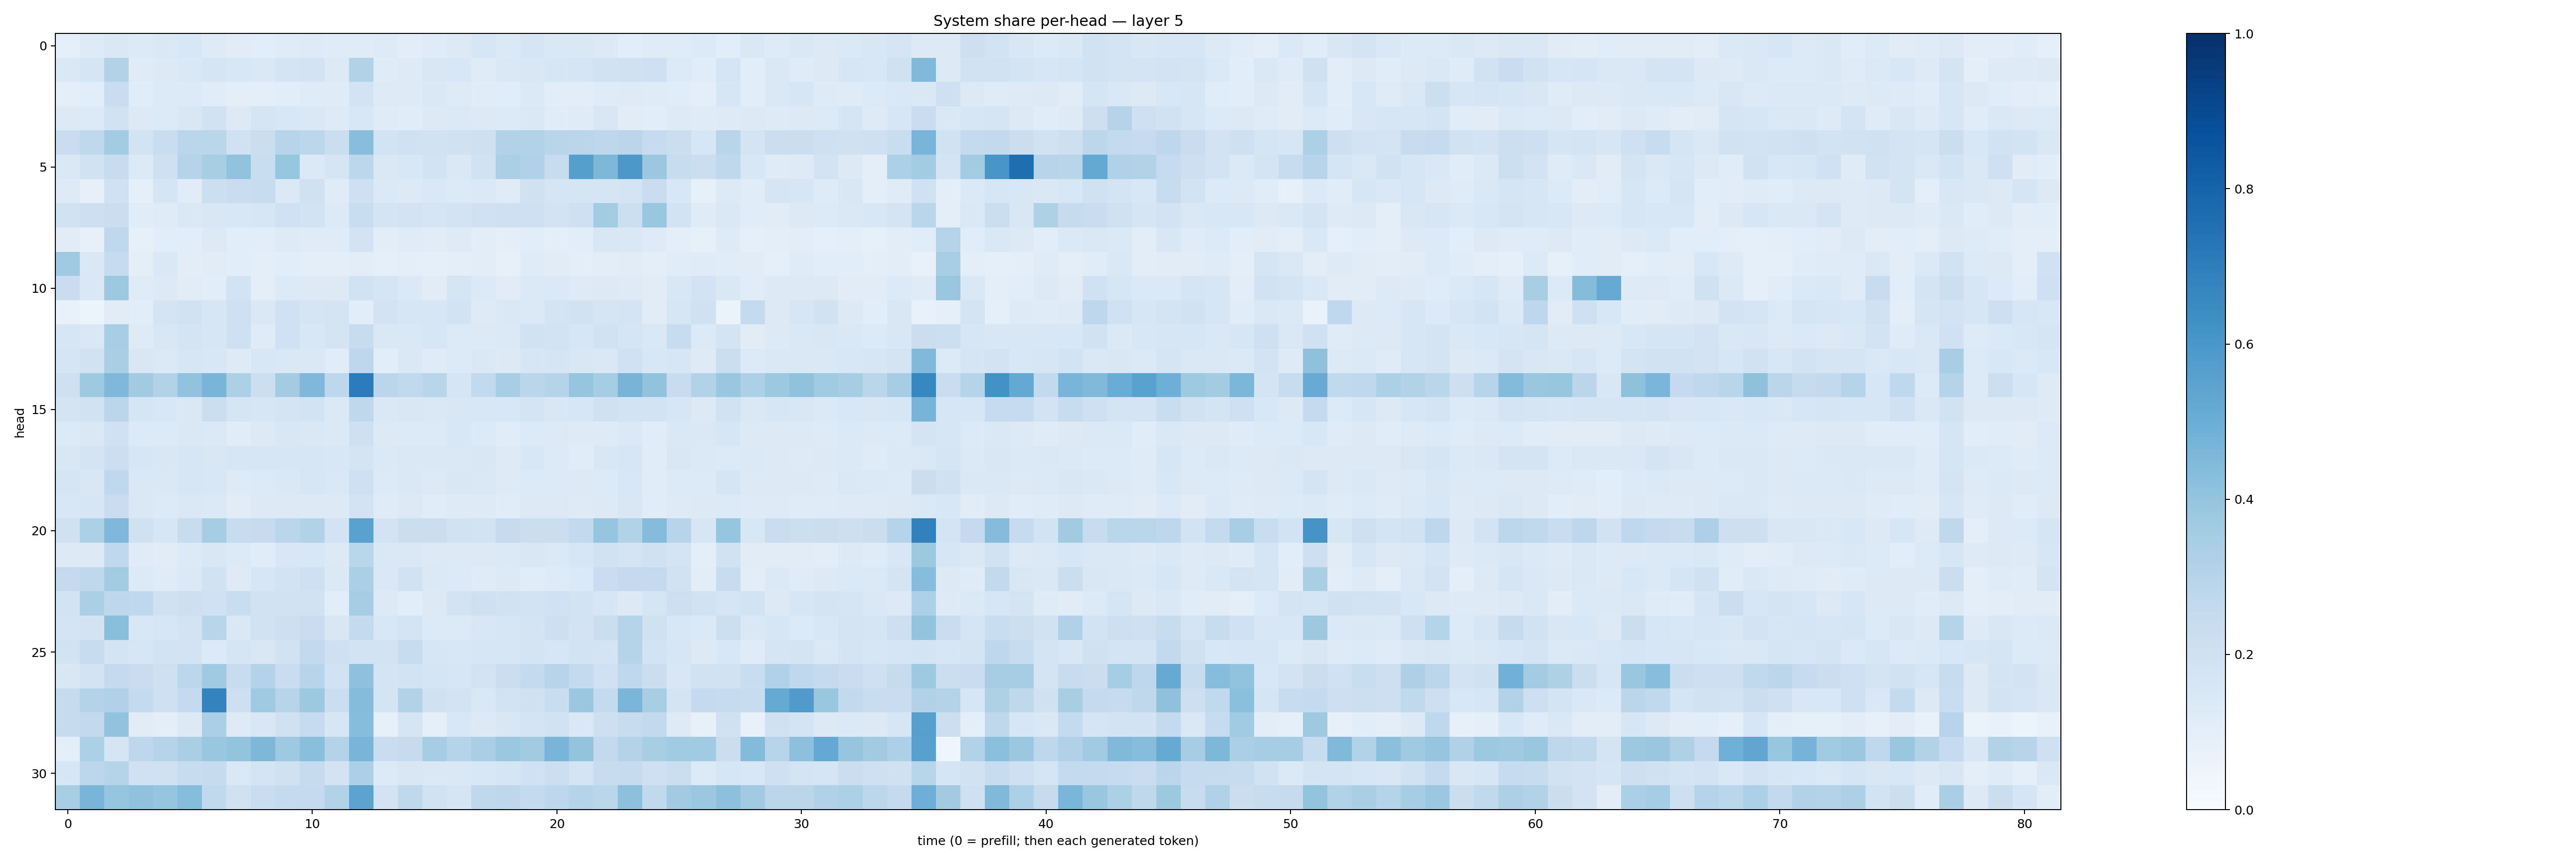

The data file committed next to this chart (first rows):
0.091332614, 0.12406308, 0.14591582, 0.13479006, 0.14723481, 0.1535975, 0.12390004, 0.10967802, 0.10904126, 0.11843405, 0.12410322, 0.118551046, 0.11997077, 0.122569695, 0.105257854, 0.120364346, 0.13204774, 0.15989986, 0.1391191, 0.16657376, 0.14661089, 0.14464654, 0.13145778, 0.10823608
0.1484, 0.1717, 0.3098, 0.1186, 0.1264, 0.141, 0.1696, 0.1542, 0.1476, 0.1782, 0.1815, 0.1323, 0.3139, 0.1192, 0.1239, 0.149, 0.1529, 0.1188, 0.1462, 0.149, 0.1603, 0.1643, 0.1897, 0.1988
0.09793, 0.1081, 0.2279, 0.1157, 0.1355, 0.133, 0.1169, 0.09921, 0.09444, 0.1089, 0.1207, 0.1197, 0.18, 0.1229, 0.1211, 0.145, 0.1216, 0.1172, 0.1146, 0.1382, 0.1089, 0.1049, 0.1177, 0.1234
0.1323, 0.1365, 0.1922, 0.1317, 0.136, 0.1501, 0.1897, 0.1299, 0.1675, 0.1552, 0.1469, 0.1244, 0.1553, 0.1209, 0.1138, 0.129, 0.1392, 0.1289, 0.1331, 0.1407, 0.1141, 0.1177, 0.1521, 0.1127
0.2297, 0.2707, 0.3563, 0.1856, 0.2341, 0.2848, 0.2859, 0.2019, 0.2218, 0.2966, 0.2797, 0.2189, 0.4276, 0.1869, 0.2002, 0.1896, 0.1987, 0.2081, 0.3148, 0.3122, 0.2914, 0.282, 0.2753, 0.2841
0.1468, 0.1898, 0.2358, 0.1357, 0.2081, 0.3042, 0.34, 0.4054, 0.2329, 0.3907, 0.1371, 0.1675, 0.2802, 0.1429, 0.1541, 0.1858, 0.1468, 0.1938, 0.3328, 0.3165, 0.2404, 0.5657, 0.4551, 0.5943
0.1237, 0.08077, 0.2015, 0.09125, 0.1706, 0.1144, 0.2183, 0.2292, 0.2405, 0.1374, 0.1978, 0.1173, 0.2077, 0.1394, 0.1288, 0.1466, 0.1328, 0.1374, 0.1206, 0.1983, 0.1679, 0.1684, 0.17, 0.1753
0.1892, 0.2146, 0.2202, 0.115, 0.1183, 0.1417, 0.1504, 0.1526, 0.1637, 0.2013, 0.1859, 0.135, 0.2308, 0.1795, 0.1834, 0.1714, 0.1828, 0.2001, 0.208, 0.2097, 0.1798, 0.2059, 0.3569, 0.2184
0.1098, 0.08123, 0.2674, 0.08574, 0.1068, 0.1056, 0.126, 0.1056, 0.106, 0.1235, 0.1195, 0.1203, 0.1806, 0.1045, 0.1173, 0.1118, 0.1232, 0.1026, 0.1011, 0.1073, 0.09469, 0.1069, 0.1502, 0.1478
0.3688, 0.148, 0.2475, 0.1002, 0.1424, 0.1033, 0.1102, 0.106, 0.09958, 0.1085, 0.09381, 0.09613, 0.1039, 0.08845, 0.1005, 0.09004, 0.1001, 0.104, 0.07915, 0.1181, 0.1099, 0.09498, 0.1019, 0.1133
0.2291, 0.1434, 0.3751, 0.1181, 0.1261, 0.1115, 0.1093, 0.1847, 0.1015, 0.1332, 0.1293, 0.1278, 0.1928, 0.1655, 0.1386, 0.1127, 0.167, 0.1355, 0.1125, 0.14, 0.1382, 0.1238, 0.1321, 0.1216
0.0726, 0.05463, 0.113, 0.1076, 0.173, 0.1908, 0.1613, 0.2109, 0.1419, 0.1994, 0.1675, 0.1762, 0.1094, 0.1826, 0.159, 0.1594, 0.1843, 0.1232, 0.1438, 0.1378, 0.1747, 0.1905, 0.1674, 0.1768
0.1579, 0.1471, 0.3459, 0.1241, 0.1509, 0.1768, 0.1608, 0.2043, 0.1177, 0.1994, 0.1555, 0.1736, 0.2373, 0.1418, 0.1484, 0.1629, 0.1363, 0.1281, 0.14, 0.1904, 0.1856, 0.1616, 0.188, 0.1649
0.1693, 0.1946, 0.3392, 0.1492, 0.1375, 0.1619, 0.1534, 0.124, 0.1549, 0.1409, 0.1471, 0.1151, 0.2757, 0.1093, 0.1424, 0.1202, 0.1342, 0.1442, 0.1271, 0.1564, 0.1696, 0.1498, 0.1416, 0.2005
0.2102, 0.3732, 0.45, 0.3617, 0.3102, 0.4048, 0.4675, 0.3314, 0.2179, 0.3569, 0.4494, 0.2741, 0.7058, 0.2817, 0.262, 0.2893, 0.1709, 0.2604, 0.3466, 0.287, 0.3003, 0.396, 0.3537, 0.4719
0.1723, 0.1938, 0.2821, 0.1649, 0.1554, 0.1478, 0.2198, 0.1685, 0.1638, 0.1726, 0.1851, 0.1383, 0.2718, 0.1428, 0.1504, 0.1461, 0.1491, 0.1526, 0.1537, 0.1754, 0.1521, 0.1567, 0.1977, 0.1841
0.1348, 0.1452, 0.2013, 0.134, 0.1339, 0.1426, 0.1394, 0.1157, 0.128, 0.1489, 0.1452, 0.1372, 0.2038, 0.1253, 0.1362, 0.1347, 0.1528, 0.1363, 0.1159, 0.1354, 0.1325, 0.1234, 0.1224, 0.1383
0.1496, 0.179, 0.2167, 0.159, 0.1512, 0.16, 0.1506, 0.162, 0.162, 0.163, 0.1635, 0.1555, 0.1721, 0.1404, 0.1461, 0.1468, 0.1476, 0.1498, 0.1217, 0.1546, 0.1354, 0.1166, 0.1512, 0.1578
0.1717, 0.1522, 0.2661, 0.141, 0.1456, 0.1563, 0.1544, 0.1243, 0.1331, 0.1478, 0.1589, 0.1445, 0.2039, 0.136, 0.1427, 0.1262, 0.1508, 0.144, 0.1247, 0.1349, 0.1346, 0.1311, 0.1364, 0.1527
0.1527, 0.164, 0.2298, 0.1423, 0.1329, 0.1484, 0.1382, 0.1104, 0.1261, 0.1308, 0.1323, 0.1258, 0.1835, 0.1182, 0.1275, 0.1137, 0.1235, 0.1238, 0.1158, 0.128, 0.1264, 0.1227, 0.1295, 0.1485
0.1986, 0.3299, 0.4522, 0.1971, 0.1597, 0.2407, 0.3535, 0.2411, 0.2454, 0.2889, 0.3107, 0.1821, 0.5515, 0.1819, 0.2229, 0.2233, 0.1946, 0.1817, 0.2442, 0.221, 0.2218, 0.2611, 0.3964, 0.3123
0.129, 0.1296, 0.2693, 0.1201, 0.1117, 0.1333, 0.1515, 0.1335, 0.1163, 0.1493, 0.1553, 0.1297, 0.2852, 0.1443, 0.1437, 0.1264, 0.1268, 0.1259, 0.1389, 0.1494, 0.1395, 0.1568, 0.1896, 0.1729
0.2526, 0.2724, 0.3563, 0.1336, 0.118, 0.1401, 0.1893, 0.1212, 0.1575, 0.1828, 0.2093, 0.137, 0.3353, 0.1458, 0.1926, 0.1384, 0.1367, 0.1206, 0.1275, 0.1149, 0.1212, 0.1394, 0.2286, 0.2507
0.1867, 0.3339, 0.2765, 0.2689, 0.1976, 0.2127, 0.1996, 0.2341, 0.1913, 0.1945, 0.1887, 0.1064, 0.3494, 0.1269, 0.107, 0.1322, 0.1815, 0.2039, 0.189, 0.1842, 0.2017, 0.185, 0.1602, 0.1313
0.1761, 0.1818, 0.4221, 0.1551, 0.1616, 0.1816, 0.2895, 0.1408, 0.1923, 0.2123, 0.2281, 0.1506, 0.2558, 0.1531, 0.1762, 0.1353, 0.1358, 0.1502, 0.1632, 0.173, 0.211, 0.1831, 0.2188, 0.3005
0.1865, 0.2419, 0.1728, 0.1631, 0.1848, 0.1803, 0.1351, 0.1659, 0.1515, 0.1913, 0.2609, 0.2067, 0.1848, 0.1831, 0.2366, 0.1576, 0.1545, 0.1589, 0.1607, 0.178, 0.158, 0.185, 0.1767, 0.2991
0.1516, 0.1799, 0.2505, 0.2301, 0.2043, 0.2783, 0.37, 0.2414, 0.3055, 0.2304, 0.295, 0.1897, 0.4132, 0.1762, 0.1843, 0.1709, 0.1633, 0.1814, 0.2202, 0.2549, 0.2943, 0.2569, 0.201, 0.2656
0.2437, 0.3067, 0.3174, 0.2576, 0.2036, 0.2508, 0.6769, 0.2114, 0.368, 0.2935, 0.378, 0.2219, 0.4347, 0.1787, 0.314, 0.1974, 0.181, 0.1451, 0.1857, 0.1985, 0.2327, 0.3792, 0.2555, 0.4624
0.2437, 0.2605, 0.406, 0.111, 0.09851, 0.1266, 0.3343, 0.1242, 0.1517, 0.1987, 0.2493, 0.1608, 0.4303, 0.0838, 0.1646, 0.09336, 0.1539, 0.1297, 0.1512, 0.1773, 0.1918, 0.1409, 0.2145, 0.2395
0.09841, 0.3295, 0.1718, 0.2735, 0.3015, 0.3376, 0.3882, 0.4008, 0.4541, 0.3729, 0.4233, 0.3081, 0.4674, 0.227, 0.2447, 0.3512, 0.2977, 0.3361, 0.381, 0.3624, 0.4667, 0.3999, 0.2613, 0.3055
0.1616, 0.2776, 0.2985, 0.2, 0.1992, 0.235, 0.2442, 0.1452, 0.1769, 0.1985, 0.2429, 0.1834, 0.325, 0.1332, 0.1514, 0.1407, 0.1434, 0.1525, 0.1659, 0.2014, 0.218, 0.1733, 0.2392, 0.2422
0.3432, 0.4681, 0.3967, 0.4085, 0.3959, 0.4329, 0.2626, 0.1983, 0.2333, 0.2571, 0.2524, 0.311, 0.5438, 0.1811, 0.2707, 0.1879, 0.1654, 0.2733, 0.2743, 0.2555, 0.2755, 0.3016, 0.288, 0.4159
